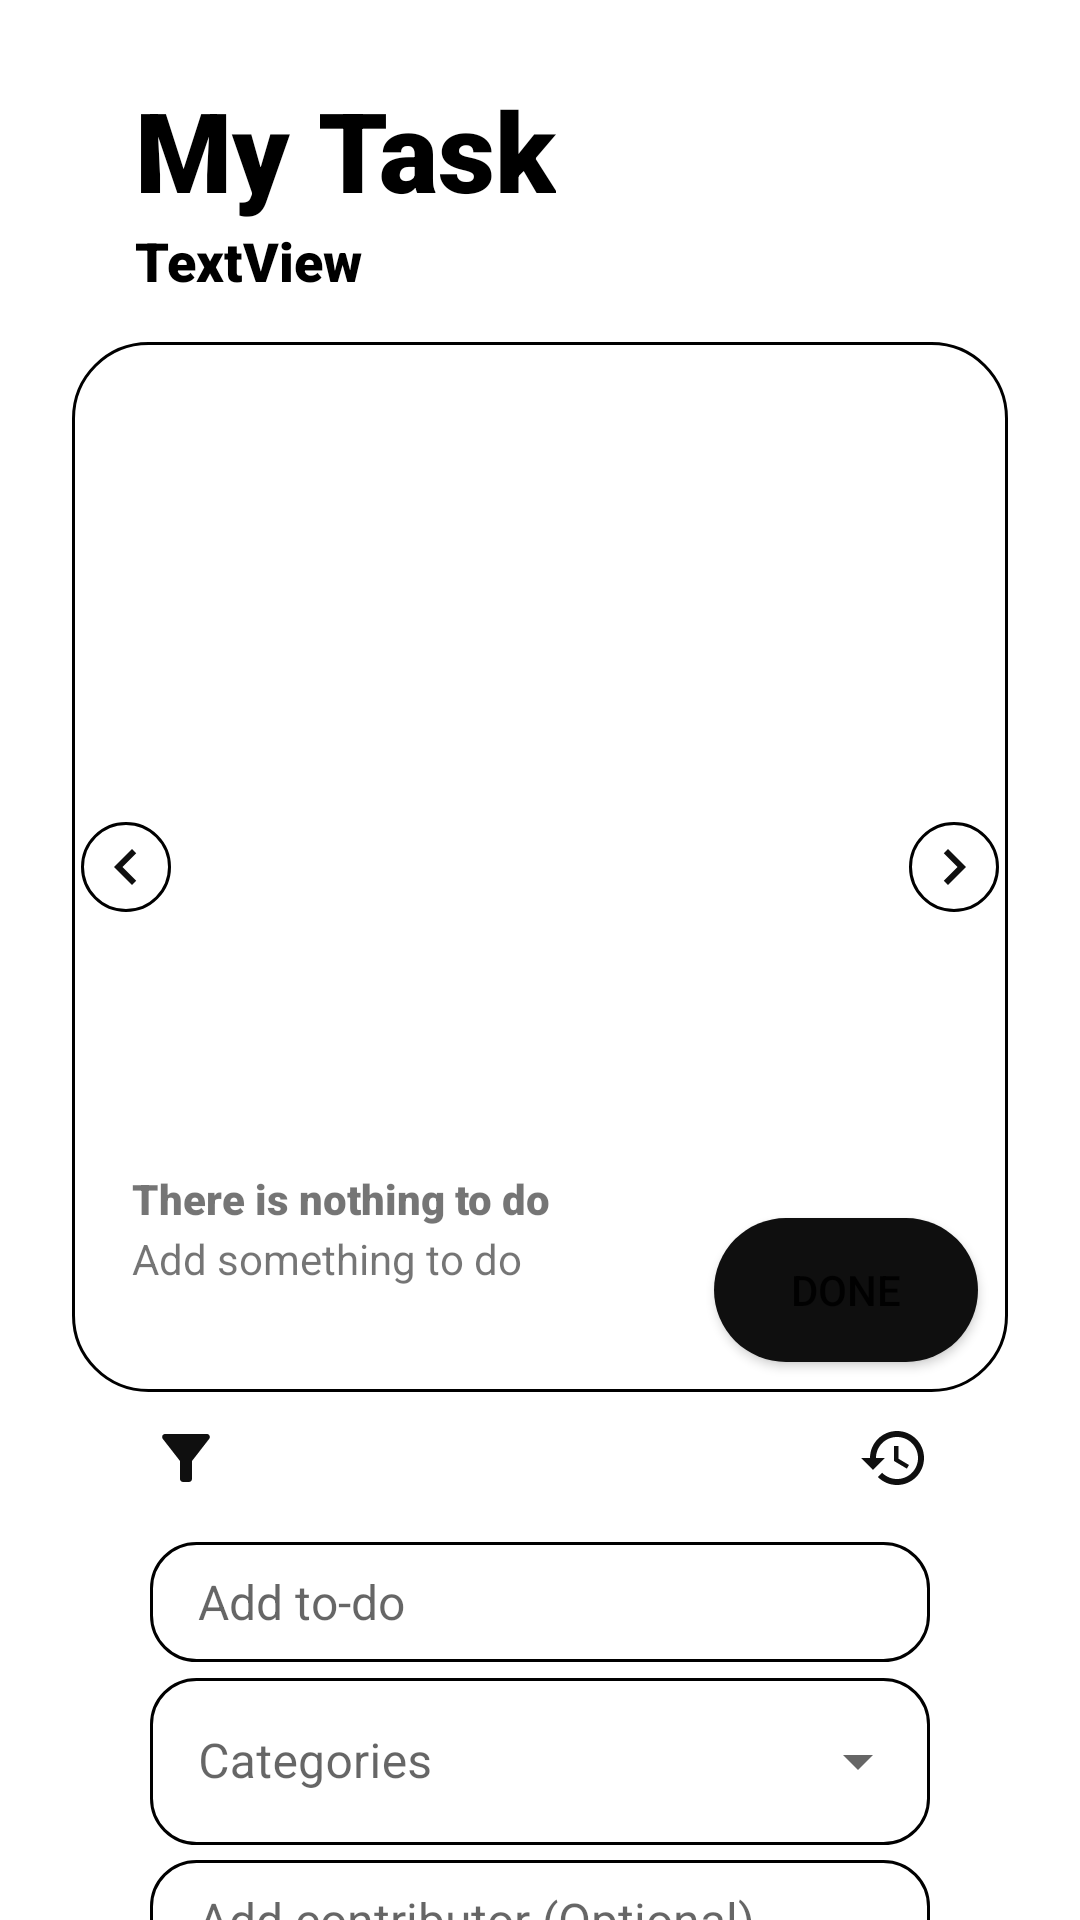

Here is an Android app screen rendered from its layout file. Give the layout XML and the strings, colors and styles it references.
<!-- AndroidManifest.xml: application theme Theme.My_task -->
<!-- res/layout/fragment_home.xml -->
<?xml version="1.0" encoding="utf-8"?>
<androidx.constraintlayout.widget.ConstraintLayout xmlns:android="http://schemas.android.com/apk/res/android"
    xmlns:app="http://schemas.android.com/apk/res-auto"
    xmlns:tools="http://schemas.android.com/tools"
    android:layout_width="match_parent"
    android:layout_height="match_parent"
    tools:context=".homeFragment">

    <com.google.android.material.textfield.TextInputLayout
        style="@style/Widget.MaterialComponents.TextInputLayout.OutlinedBox.ExposedDropdownMenu"
        android:id="@+id/etCategory"
        android:layout_width="match_parent"
        android:layout_height="wrap_content"
        android:layout_marginStart="50dp"
        android:layout_marginEnd="50dp"
        app:layout_constraintEnd_toEndOf="parent"
        app:layout_constraintStart_toStartOf="parent"
        app:layout_constraintTop_toBottomOf="@+id/etAddToDo">

        <AutoCompleteTextView
            android:id="@+id/autocompleteCategory"
            android:layout_width="match_parent"
            android:layout_height="wrap_content"
            android:completionThreshold="1"
            android:inputType="none"
            android:hint="Categories"
            android:background="@drawable/edit_text_box"/>

    </com.google.android.material.textfield.TextInputLayout>

    <EditText
        android:id="@+id/etAddToDo"
        android:layout_width="match_parent"
        android:layout_height="wrap_content"
        android:layout_marginStart="50dp"
        android:layout_marginTop="16dp"
        android:layout_marginEnd="50dp"
        android:ems="10"
        android:inputType="textPersonName"
        app:layout_constraintEnd_toEndOf="parent"
        app:layout_constraintStart_toStartOf="parent"
        app:layout_constraintTop_toBottomOf="@+id/filterBtn"
        android:hint="Add to-do"
        android:paddingLeft="16dp"
        android:textSize="16sp"
        android:background="@drawable/edit_text_box"/>

    <Button
        android:id="@+id/historyBtn"
        android:layout_width="24dp"
        android:layout_height="24dp"
        android:layout_marginTop="10dp"
        android:layout_marginEnd="50dp"
        android:background="@drawable/ic_history"
        app:layout_constraintEnd_toEndOf="parent"
        app:layout_constraintTop_toBottomOf="@+id/frameLayoutTask" />

    <Button
        android:id="@+id/filterBtn"
        android:layout_width="24dp"
        android:layout_height="24dp"
        android:layout_marginStart="50dp"
        android:layout_marginTop="10dp"
        android:background="@drawable/ic_filter"
        app:layout_constraintStart_toStartOf="parent"
        app:layout_constraintTop_toBottomOf="@+id/frameLayoutTask" />

    <FrameLayout
        android:id="@+id/frameLayoutTask"
        android:layout_width="wrap_content"
        android:layout_height="wrap_content"
        android:layout_marginTop="15dp"
        android:background="@drawable/box_content"
        app:layout_constraintEnd_toEndOf="parent"
        app:layout_constraintStart_toStartOf="parent"
        app:layout_constraintTop_toBottomOf="@+id/greetings">

        <ImageButton
            android:id="@+id/prevTask"
            android:layout_width="30dp"
            android:layout_height="30dp"
            android:src="@drawable/ic_next"
            android:background="@drawable/circle_stroke"
            android:layout_marginStart="3dp"
            android:layout_gravity="center|left"
            android:rotation="180"/>

        <ImageButton
            android:id="@+id/nextTask"
            android:layout_width="30dp"
            android:layout_height="30dp"
            android:src="@drawable/ic_next"
            android:background="@drawable/circle_stroke"
            android:layout_marginEnd="3dp"
            android:layout_gravity="center|right"/>

        <TextView
            android:id="@+id/tvDetailTask"
            android:layout_width="wrap_content"
            android:layout_height="wrap_content"
            android:text="@string/emptyTodo"
            android:layout_gravity="bottom|left"
            android:layout_marginStart="20dp"
            android:layout_marginBottom="35dp"/>

        <TextView
            android:id="@+id/tvTaskName"
            android:layout_width="wrap_content"
            android:layout_height="wrap_content"
            android:layout_gravity="bottom|left"
            android:layout_marginStart="20dp"
            android:layout_marginBottom="55dp"
            android:fontFamily="sans-serif-black"
            android:text="@string/taskEmpty" />

        <ImageView
            android:id="@+id/ivTaskPicture"
            android:layout_width="240dp"
            android:layout_height="320dp"
            android:src="@drawable/empty"
            android:layout_gravity="center|top"/>

        <Button
            android:id="@+id/doneTaskBtn"
            android:layout_width="wrap_content"
            android:layout_height="wrap_content"
            android:layout_gravity="bottom|right"
            android:layout_marginEnd="10dp"
            android:layout_marginBottom="10dp"
            android:background="@drawable/rounded_btn"
            android:text="Done"
            android:textSize="14sp"/>
    </FrameLayout>

    <EditText
        android:id="@+id/etAddContributor"
        android:layout_width="match_parent"
        android:layout_height="wrap_content"
        android:layout_marginStart="50dp"
        android:layout_marginTop="5dp"
        android:layout_marginEnd="50dp"
        android:ems="10"
        android:inputType="textPersonName"
        android:hint="Add contributor (Optional)"
        android:paddingLeft="16dp"
        android:textSize="16sp"
        app:layout_constraintEnd_toEndOf="parent"
        app:layout_constraintStart_toStartOf="parent"
        app:layout_constraintTop_toBottomOf="@+id/etCategory"
        android:background="@drawable/edit_text_box"/>

    <EditText
        android:id="@+id/etDueTo"
        android:layout_width="0dp"
        android:layout_height="wrap_content"
        android:layout_marginStart="50dp"
        android:layout_marginTop="5dp"
        android:layout_marginEnd="5dp"
        android:background="@drawable/edit_text_box"
        android:ems="10"
        android:hint="Due to"
        android:paddingLeft="16dp"
        android:inputType="date"
        android:textSize="16sp"
        app:layout_constraintEnd_toStartOf="@+id/etTime"
        app:layout_constraintHorizontal_bias="0.5"
        app:layout_constraintStart_toStartOf="parent"
        app:layout_constraintTop_toBottomOf="@+id/etAddContributor" />

    <EditText
        android:id="@+id/etTime"
        android:layout_width="0dp"
        android:layout_height="wrap_content"
        android:layout_marginTop="5dp"
        android:layout_marginEnd="5dp"
        android:background="@drawable/edit_text_box"
        android:ems="10"
        android:hint="Time"
        android:paddingLeft="16dp"
        android:inputType="time"
        android:textSize="16sp"
        app:layout_constraintEnd_toEndOf="parent"
        app:layout_constraintEnd_toStartOf="@+id/addBtn"
        app:layout_constraintHorizontal_bias="0.5"
        app:layout_constraintStart_toEndOf="@+id/etDueTo"
        app:layout_constraintTop_toBottomOf="@+id/etAddContributor" />

    <Button
        android:id="@+id/addBtn"
        android:layout_width="wrap_content"
        android:layout_height="wrap_content"
        android:layout_marginStart="10dp"
        android:layout_marginTop="5dp"
        android:layout_marginEnd="50dp"
        android:background="@drawable/rounded_btn"
        android:text="Add"
        android:textSize="14sp"
        app:layout_constraintEnd_toEndOf="parent"
        app:layout_constraintHorizontal_bias="0.5"
        app:layout_constraintStart_toEndOf="@+id/etTime"
        app:layout_constraintTop_toBottomOf="@+id/etAddContributor" />

    <TextView
        android:id="@+id/appName"
        android:layout_width="wrap_content"
        android:layout_height="wrap_content"
        android:layout_marginStart="45dp"
        android:fontFamily="sans-serif-black"
        android:text="@string/app_name"
        android:textColor="@color/black_700"
        android:textSize="37sp"
        app:layout_constraintStart_toStartOf="parent"
        app:layout_constraintTop_toTopOf="parent"
        android:layout_marginTop="25dp"/>

    <TextView
        android:id="@+id/greetings"
        android:layout_width="wrap_content"
        android:layout_height="wrap_content"
        android:layout_marginStart="45dp"
        android:fontFamily="sans-serif-black"
        android:text="TextView"
        android:textColor="@color/black_700"
        android:textSize="18sp"
        app:layout_constraintStart_toStartOf="parent"
        app:layout_constraintTop_toBottomOf="@+id/appName" />


</androidx.constraintlayout.widget.ConstraintLayout>
<!-- resources referenced by this layout -->
<resources>
  <color name="black_700">#000000</color>
  <!-- drawable box_content (drawable) -->
  <?xml version="1.0" encoding="utf-8"?>
  <shape xmlns:android="http://schemas.android.com/apk/res/android"
      android:shape="rectangle">
  
      <stroke android:color="@color/black_700"
          android:width="1dp"/>
      <size android:width="312dp" android:height="350dp"/>
      <corners android:radius="25dp" />
  
  </shape>
  <!-- drawable circle_stroke (drawable) -->
  <?xml version="1.0" encoding="utf-8"?>
  <shape xmlns:android="http://schemas.android.com/apk/res/android"
      android:shape="oval">
      <stroke android:width="1dp"
          android:color="@color/black_700"/>
  
  </shape>
  <!-- drawable edit_text_box (drawable-v24) -->
  <?xml version="1.0" encoding="utf-8"?>
  <shape xmlns:android="http://schemas.android.com/apk/res/android"
      android:shape="rectangle">
  
      <stroke android:color="@color/black_700"
          android:width="1dp"/>
      <size android:width="312dp" android:height="40dp"/>
      <corners android:radius="15dp" />
  
  </shape>
  <!-- drawable ic_filter (drawable) -->
  <vector android:height="12dp" android:tint="#0F0F0F"
      android:viewportHeight="24" android:viewportWidth="24"
      android:width="12dp" xmlns:android="http://schemas.android.com/apk/res/android">
      <path android:fillColor="@android:color/white" android:pathData="M4.25,5.61C6.27,8.2 10,13 10,13v6c0,0.55 0.45,1 1,1h2c0.55,0 1,-0.45 1,-1v-6c0,0 3.72,-4.8 5.74,-7.39C20.25,4.95 19.78,4 18.95,4H5.04C4.21,4 3.74,4.95 4.25,5.61z"/>
  </vector>
  <!-- drawable ic_history (drawable) -->
  <vector android:height="24dp" android:tint="#0F0F0F"
      android:viewportHeight="24" android:viewportWidth="24"
      android:width="24dp" xmlns:android="http://schemas.android.com/apk/res/android">
      <path android:fillColor="@android:color/white" android:pathData="M13,3c-4.97,0 -9,4.03 -9,9L1,12l3.89,3.89 0.07,0.14L9,12L6,12c0,-3.87 3.13,-7 7,-7s7,3.13 7,7 -3.13,7 -7,7c-1.93,0 -3.68,-0.79 -4.94,-2.06l-1.42,1.42C8.27,19.99 10.51,21 13,21c4.97,0 9,-4.03 9,-9s-4.03,-9 -9,-9zM12,8v5l4.28,2.54 0.72,-1.21 -3.5,-2.08L13.5,8L12,8z"/>
  </vector>
  <!-- drawable ic_next (drawable) -->
  <vector android:autoMirrored="true" android:height="24dp"
      android:tint="#0F0F0F" android:viewportHeight="24"
      android:viewportWidth="24" android:width="24dp" xmlns:android="http://schemas.android.com/apk/res/android">
      <path android:fillColor="@android:color/white" android:pathData="M10,6L8.59,7.41 13.17,12l-4.58,4.59L10,18l6,-6z"/>
  </vector>
  <!-- drawable rounded_btn (drawable) -->
  <?xml version="1.0" encoding="utf-8"?>
  <shape xmlns:android="http://schemas.android.com/apk/res/android">
      <corners  android:radius="50dp"/>
      <solid android:color="@color/black_600"></solid>
  </shape>
  <string name="app_name">My Task</string>
  
      //Onboarding
  <string name="emptyTodo">Add something to do</string>
  <string name="taskEmpty">There is nothing to do</string>
  <style name="Theme.My_task" parent="Theme.MaterialComponents.DayNight.DarkActionBar">
          
          <item name="colorPrimary">@color/black_700</item>baga
          <item name="colorOnPrimary">@color/white</item>
          
          <item name="colorSecondary">@color/grey_500</item>
          
          <item name="android:statusBarColor">@color/black_700</item>
          
      </style>
  <color name="black_600">#0F0F0F</color>
  <color name="white">#FFFFFFFF</color>
  <color name="grey_500">#979797</color>
</resources>
